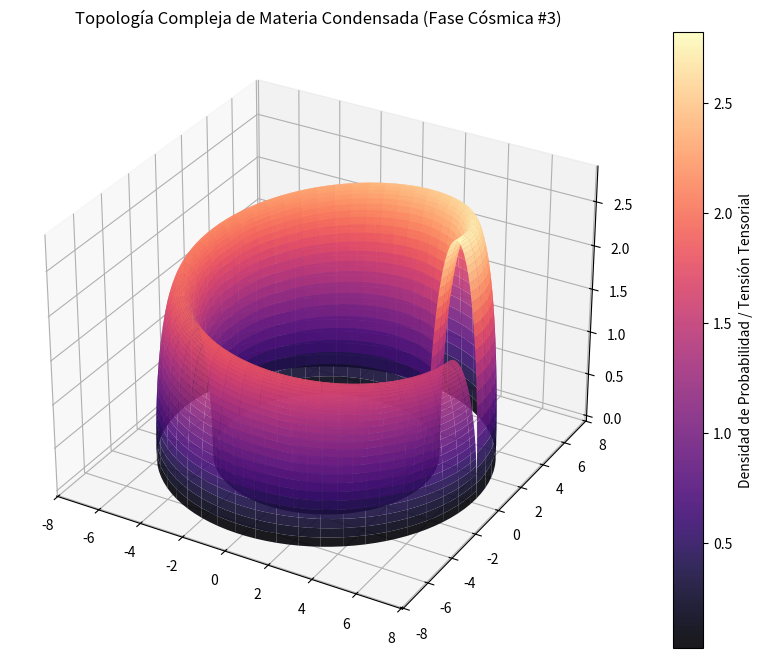

The matplotlib source for this figure:
%matplotlib inline
# Simulación Cósmica: Materia Condensada - Variante 3
import numpy as np
import matplotlib.pyplot as plt
from mpl_toolkits.mplot3d import Axes3D

# Parámetros Físicos Cuánticos/Relativistas
alpha = 5.871
beta = 1.17
gamma = 2.842

u = np.linspace(0, 2 * np.pi, 100)
v = np.linspace(0, np.pi, 100)
U, V = np.meshgrid(u, v)

# Topología Espacio-Temporal Avanzada (Fase Cósmica)
X = (alpha + beta * np.cos(V)) * np.cos(U)
Y = (alpha + beta * np.cos(V)) * np.sin(U)
Z = gamma * np.sin(V) * np.exp(-U/10)

fig = plt.figure(figsize=(12, 8))
ax = fig.add_subplot(111, projection='3d')
surf = ax.plot_surface(X, Y, Z, cmap='magma', edgecolor='none', alpha=0.9)

fig.colorbar(surf, ax=ax, label='Densidad de Probabilidad / Tensión Tensorial')
plt.title(r'Topología Compleja de Materia Condensada (Fase Cósmica #3)')
plt.show()
